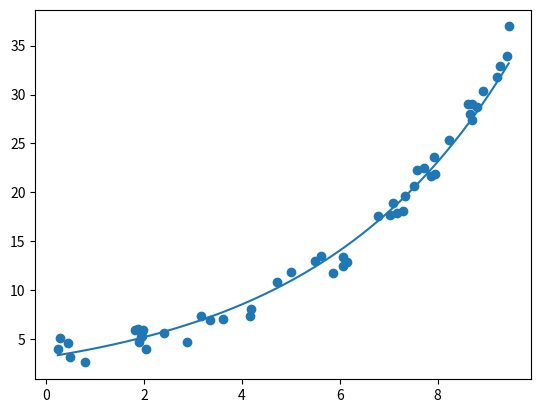

Here is the Python script that generated this plot:
import random
import matplotlib.pyplot as plt
import numpy as np
import math
from typing import List

def modelo(x):
    return 2 * math.exp(0.3 * x) + 3 * random.random()

a, b = 0, 10
x = a + (b - a) * np.random.rand(50)
x.sort()
y = [modelo(xi) for xi in x]

def best_exp(x: List[float], y: List[float]):
    sum_x = sum(x)
    sum_x2 = sum(xi ** 2 for xi in x)
    A = [[len(x), sum(x)], [sum_x, sum_x2]]
    y_ = [math.log(yi) for yi in y]
    sum_xy = sum(xi * yi for xi, yi in zip(x, y_))
    B = [sum(y_), sum_xy]
    a0, a1 = np.linalg.solve(A, B)
    a, b = math.exp(a0), a1
    return a, b

a, b = best_exp(x, y)

def bexp(x):
    return a * math.exp(b * x)

if __name__ == '__main__':

    print(a, b)
    t = np.linspace(min(x), max(x), 100)
    bexpt = [bexp(i) for i in t]
    plt.plot(t, bexpt)
    plt.scatter(x, y)
    plt.savefig('pontos_exp.png')
